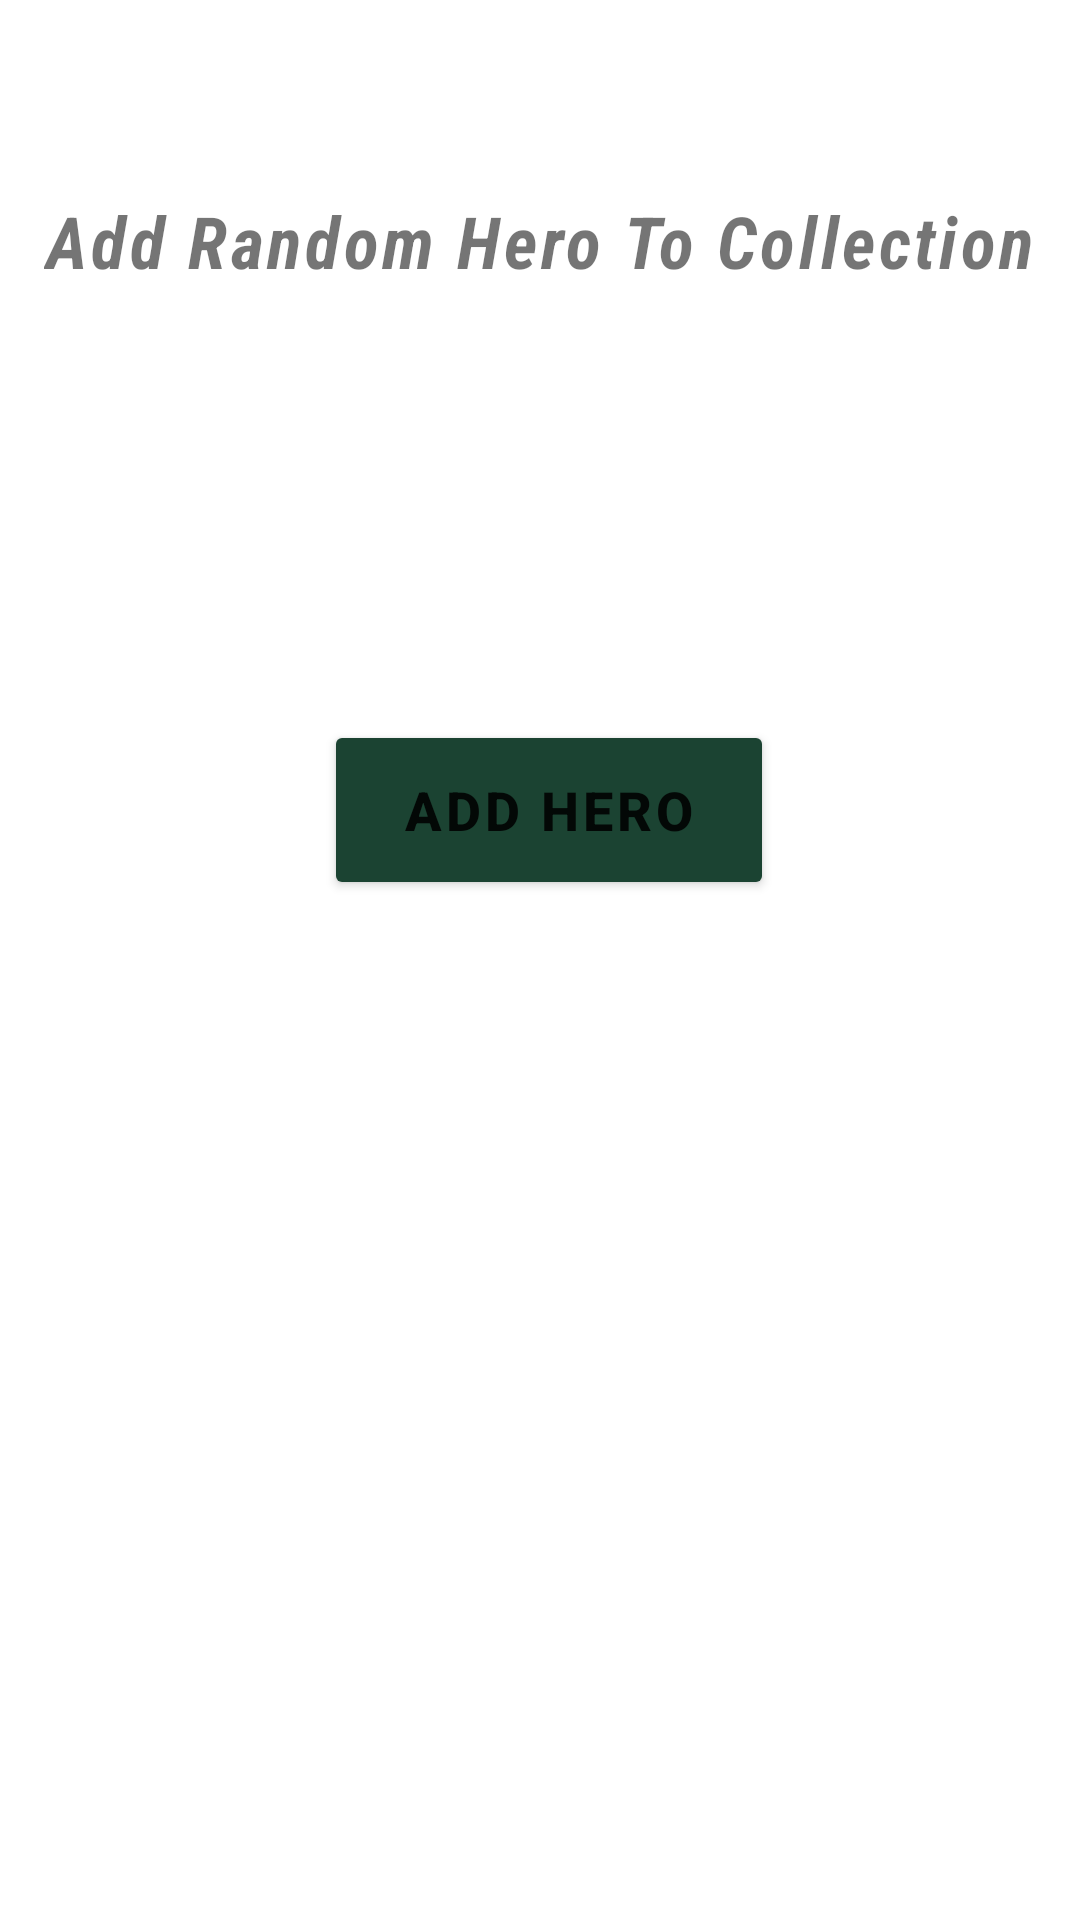

Here is an Android app screen rendered from its layout file. Give the layout XML and the strings, colors and styles it references.
<!-- AndroidManifest.xml: application theme Theme.J86881 -->
<!-- res/layout/activity_add_hero.xml -->
<?xml version="1.0" encoding="utf-8"?>
<androidx.constraintlayout.widget.ConstraintLayout xmlns:android="http://schemas.android.com/apk/res/android"
    xmlns:app="http://schemas.android.com/apk/res-auto"
    xmlns:tools="http://schemas.android.com/tools"
    android:layout_width="match_parent"
    android:layout_height="match_parent"
    tools:context=".AddHero">

    <TextView
        android:id="@+id/tvAddHeroTitle"
        android:layout_width="wrap_content"
        android:layout_height="30dp"
        android:layout_marginTop="64dp"
        android:text="@string/add_random_hero_to_collection"
        android:fontFamily="sans-serif-condensed"
        android:textSize="24sp"
        android:letterSpacing=".050"
        android:textStyle="bold|italic"
        app:layout_constraintEnd_toEndOf="parent"
        app:layout_constraintHorizontal_bias="0.496"
        app:layout_constraintStart_toStartOf="parent"
        app:layout_constraintTop_toTopOf="parent" />

    <Button
        android:id="@+id/addHeroBtn"
        android:layout_width="150dp"
        android:layout_height="60dp"
        android:layout_marginStart="32dp"
        android:layout_marginTop="240dp"
        android:textSize="18sp"
        android:textStyle="bold"
        android:backgroundTint="#1B4332"
        android:letterSpacing=".075"
        android:onClick="addRandomHero"
        android:text="@string/add_hero"
        app:layout_constraintEnd_toEndOf="parent"
        app:layout_constraintHorizontal_bias="0.427"
        app:layout_constraintStart_toStartOf="parent"
        app:layout_constraintTop_toTopOf="parent" />

</androidx.constraintlayout.widget.ConstraintLayout>
<!-- resources referenced by this layout -->
<resources>
  <string name="add_hero">Add Hero</string>
  <string name="add_random_hero_to_collection">Add Random Hero To Collection</string>
  <style name="Theme.J86881" parent="Theme.MaterialComponents.DayNight.DarkActionBar">
          
          <item name="colorPrimary">@color/purple_500</item>
          <item name="colorPrimaryVariant">@color/purple_700</item>
          <item name="colorOnPrimary">@color/white</item>
          
          <item name="colorSecondary">@color/teal_200</item>
          <item name="colorSecondaryVariant">@color/teal_700</item>
          <item name="colorOnSecondary">@color/black</item>
          
          <item name="android:statusBarColor" tools:targetApi="l">?attr/colorPrimaryVariant</item>
          
      </style>
  <!-- not gathered from this repository: default colours our renderer supplied (Android Studio template values) -->
  <color name="purple_500">#FF6200EE</color>
  <color name="purple_700">#FF3700B3</color>
  <color name="teal_200">#FF03DAC5</color>
  <color name="teal_700">#FF018786</color>
  <color name="black">#FF000000</color>
  <color name="white">#FFFFFFFF</color>
</resources>
